The GitHub repository ducnt05/miniproject contains a labelled image folder "classification" with 3 categories: cat, dog, panda. Examples follow, each with its label.

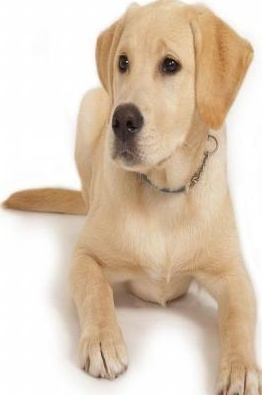
Label: dog

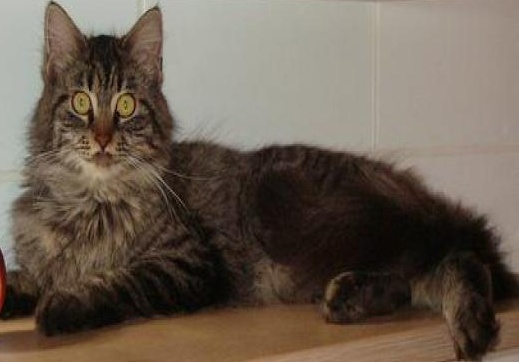
Label: cat

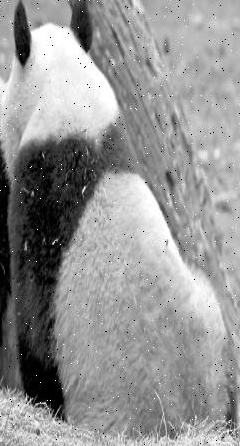
Label: panda

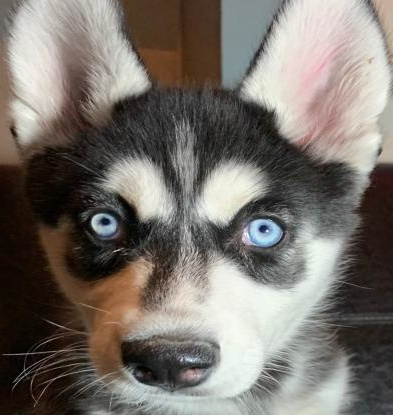
Label: dog

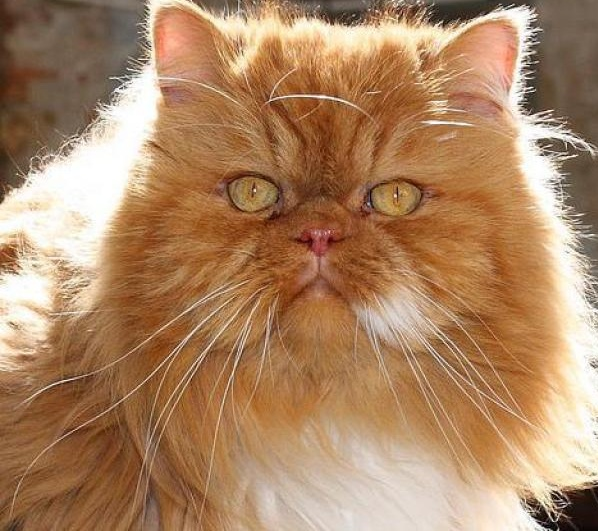
Label: cat
